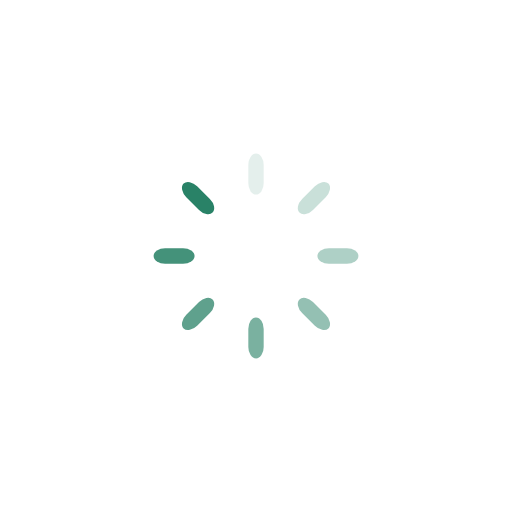
t = 0.00 s
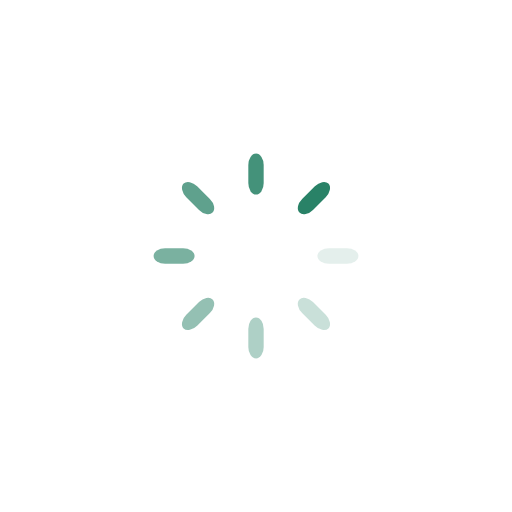
t = 0.25 s
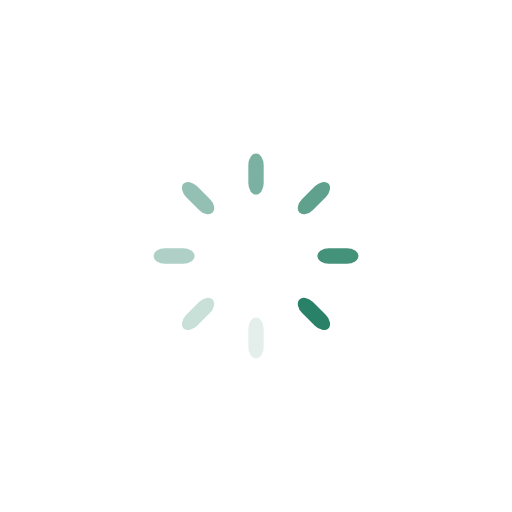
t = 0.50 s
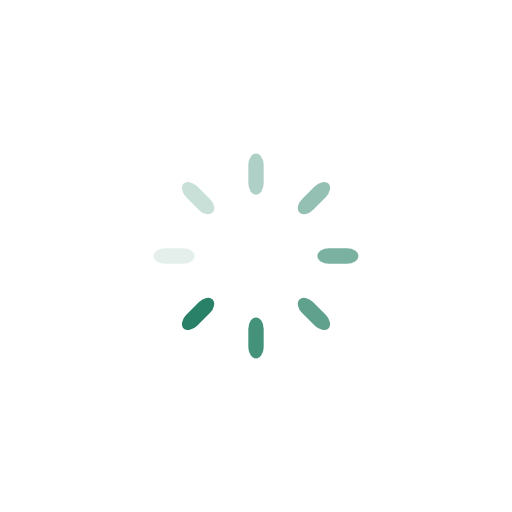
t = 0.75 s

The animated SVG that drew these frames (rendered in a browser with its animation timeline set to each time). Animation: 8 SMIL elements (animate=8); one cycle of 1.00 s, repeats indefinitely.

<?xml version="1.0" encoding="utf-8"?>
<svg xmlns="http://www.w3.org/2000/svg" xmlns:xlink="http://www.w3.org/1999/xlink" style="margin: auto; background: none; display: block; shape-rendering: auto;" width="88px" height="88px" viewBox="0 0 100 100" preserveAspectRatio="xMidYMid">
<g transform="rotate(0 50 50)">
  <rect x="48.5" y="30" rx="1.5" ry="2.24" width="3" height="8" fill="#298267">
    <animate attributeName="opacity" values="1;0" keyTimes="0;1" dur="1s" begin="-0.875s" repeatCount="indefinite"></animate>
  </rect>
</g><g transform="rotate(45 50 50)">
  <rect x="48.5" y="30" rx="1.5" ry="2.24" width="3" height="8" fill="#298267">
    <animate attributeName="opacity" values="1;0" keyTimes="0;1" dur="1s" begin="-0.75s" repeatCount="indefinite"></animate>
  </rect>
</g><g transform="rotate(90 50 50)">
  <rect x="48.5" y="30" rx="1.5" ry="2.24" width="3" height="8" fill="#298267">
    <animate attributeName="opacity" values="1;0" keyTimes="0;1" dur="1s" begin="-0.625s" repeatCount="indefinite"></animate>
  </rect>
</g><g transform="rotate(135 50 50)">
  <rect x="48.5" y="30" rx="1.5" ry="2.24" width="3" height="8" fill="#298267">
    <animate attributeName="opacity" values="1;0" keyTimes="0;1" dur="1s" begin="-0.5s" repeatCount="indefinite"></animate>
  </rect>
</g><g transform="rotate(180 50 50)">
  <rect x="48.5" y="30" rx="1.5" ry="2.24" width="3" height="8" fill="#298267">
    <animate attributeName="opacity" values="1;0" keyTimes="0;1" dur="1s" begin="-0.375s" repeatCount="indefinite"></animate>
  </rect>
</g><g transform="rotate(225 50 50)">
  <rect x="48.5" y="30" rx="1.5" ry="2.24" width="3" height="8" fill="#298267">
    <animate attributeName="opacity" values="1;0" keyTimes="0;1" dur="1s" begin="-0.25s" repeatCount="indefinite"></animate>
  </rect>
</g><g transform="rotate(270 50 50)">
  <rect x="48.5" y="30" rx="1.5" ry="2.24" width="3" height="8" fill="#298267">
    <animate attributeName="opacity" values="1;0" keyTimes="0;1" dur="1s" begin="-0.125s" repeatCount="indefinite"></animate>
  </rect>
</g><g transform="rotate(315 50 50)">
  <rect x="48.5" y="30" rx="1.5" ry="2.24" width="3" height="8" fill="#298267">
    <animate attributeName="opacity" values="1;0" keyTimes="0;1" dur="1s" begin="0s" repeatCount="indefinite"></animate>
  </rect>
</g>
</svg>